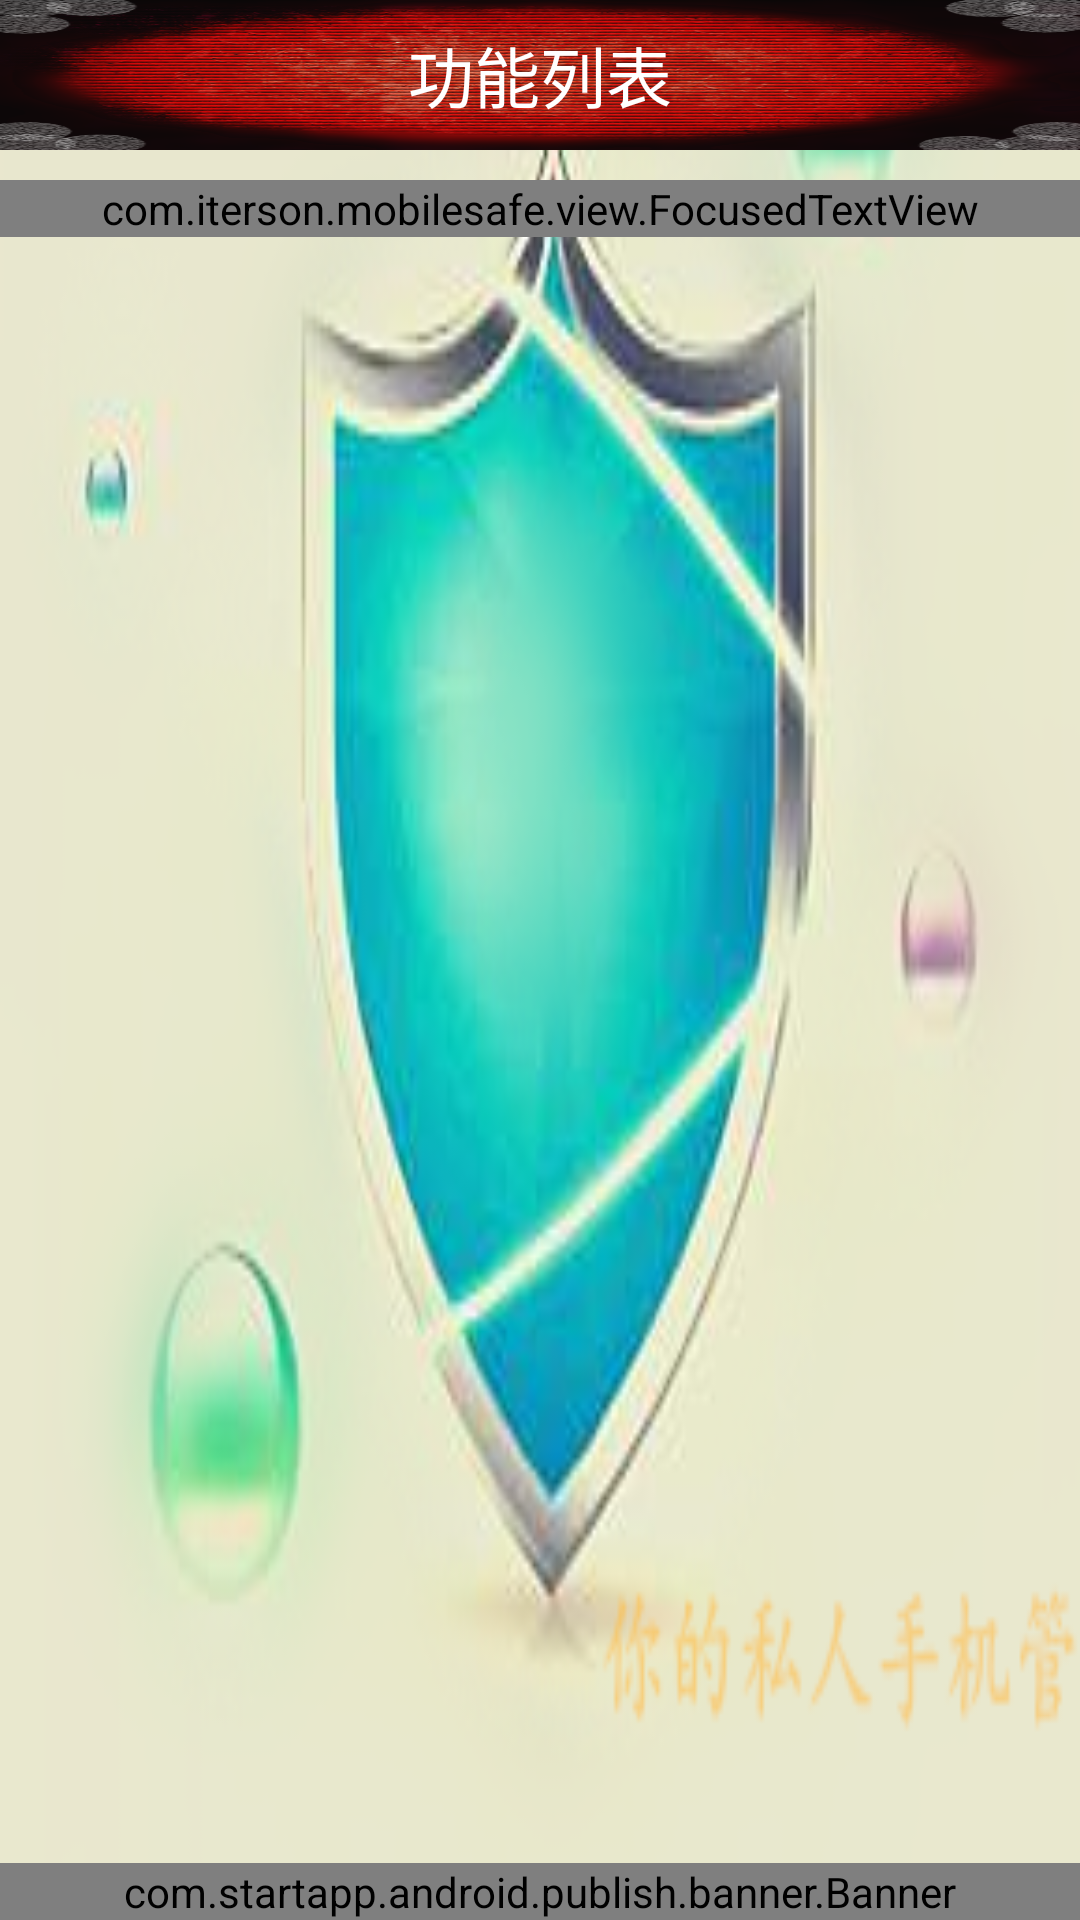

The Android layout XML behind this screen, and the referenced resources:
<!-- AndroidManifest.xml: application theme AppTheme -->
<!-- res/layout/activity_main.xml -->
<?xml version="1.0" encoding="utf-8"?>

<LinearLayout xmlns:android="http://schemas.android.com/apk/res/android"
    android:layout_width="match_parent"
    android:layout_height="match_parent"
    android:orientation="vertical"
    android:background="@drawable/shield_1"
     >

    <TextView
        style="@style/TitleStyle"
        android:text="功能列表" />
    
    <com.iterson.mobilesafe.view.FocusedTextView 
         android:layout_width="match_parent"
        android:layout_height="wrap_content"
        android:text="你的私人手机管家，让你更安全                                                  "
        android:textColor="@color/black1"
        android:singleLine="true"
        android:ellipsize="marquee"
        android:layout_marginTop="10dp"
        android:textSize="18sp"
        
        />

    <GridView
        android:id="@+id/gv_home"
        android:layout_width="match_parent"
        android:layout_height="0dp"
        android:layout_marginTop="10dp"
        android:numColumns="3"
        android:layout_weight="1"
        android:verticalSpacing="15dp" >
    </GridView>

    <com.startapp.android.publish.banner.Banner 
          android:id="@+id/startAppBanner"
		
          android:layout_width="match_parent"
          android:layout_height="wrap_content"
         />

</LinearLayout>
<!-- resources referenced by this layout -->
<resources>
  <!-- drawable shield_1: png bitmap (drawable-hdpi, 97682 bytes) -->
  <style name="TitleStyle">
          
         <item name="android:layout_width">match_parent</item>
         <item name="android:layout_height">50dp</item>
         <item name="android:background">@drawable/title</item>
         <item name="android:gravity">center</item>
         <item name="android:textColor">@color/white</item>
         <item name="android:textSize">22sp</item>
           </style>
  <style name="AppTheme" parent="AppBaseTheme">
          
          <item name="android:windowNoTitle">true</item>
      </style>
  <!-- drawable title: png bitmap (drawable-hdpi, 377843 bytes) -->
  <style name="AppBaseTheme" parent="android:Theme.Light">
          
      </style>
  <!-- not gathered from this repository: default colours our renderer supplied (Android Studio template values) -->
  <color name="white">#FFFFFFFF</color>
</resources>
